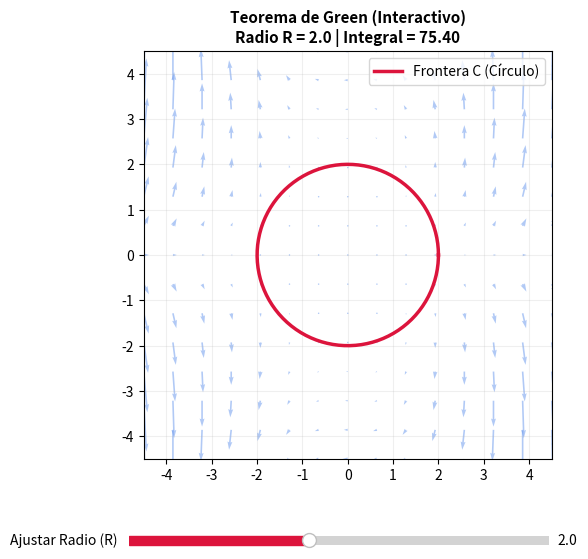

Reproduce this figure in Python.
import numpy as np
import matplotlib.pyplot as plt
from matplotlib.widgets import Slider  # Herramienta nativa de sliders en Matplotlib

def actualizar_grafico(val):
    """Función que se ejecuta automáticamente cada vez que mueves el slider"""
    R_actual = slider_radio.val  # Lee el valor del slider
    
    # Recalcula el resultado analítico dinámico dado por el ejercicio
    resultado_green = 24 * np.pi * (R_actual**4) / 16
    
    # Actualiza los datos de la curva del círculo rojo
    linea_circulo.set_data(R_actual * np.cos(t), R_actual * np.sin(t))
    
    # Actualiza el título dinámicamente con los nuevos valores
    ax.set_title(f"Teorema de Green (Interactivo)\nRadio R = {R_actual:.1f} | Integral = {resultado_green:.2f}", 
                 fontsize=11, fontweight='bold')
    
    # Redibuja el lienzo de la ventana
    fig.canvas.draw_idle()

if __name__ == "__main__":
    print("=== INICIANDO RETO 3: ALTERNATIVA INTERACTIVA LOCAL ===")
    
    # Configurar el lienzo de la ventana y dejar espacio abajo para el slider
    fig, ax = plt.subplots(figsize=(7, 6))
    plt.subplots_adjust(bottom=0.2)  # Reserva el 20% inferior para los controles
    
    # 1. Dibujar el Campo Vectorial Base (Fijo de fondo)
    x = np.linspace(-4.5, 4.5, 15)
    y = np.linspace(-4.5, 4.5, 15)
    X, Y = np.meshgrid(x, y)
    U = X**2 - Y**2
    V = 3 * (X**2) * Y
    ax.quiver(X, Y, U, V, color='cornflowerblue', alpha=0.5)
    
    # 2. Dibujar el Círculo de Frontera Inicial (Para R = 2.0 por defecto)
    R_inicial = 2.0
    t = np.linspace(0, 2 * np.pi, 200)
    linea_circulo, = ax.plot(R_inicial * np.cos(t), R_inicial * np.sin(t), 
                             color='crimson', linewidth=2.5, label='Frontera C (Círculo)')
    
    # Parámetros estéticos del plano cartesiano
    ax.set_xlim(-4.5, 4.5)
    ax.set_ylim(-4.5, 4.5)
    ax.set_aspect('equal')
    ax.grid(True, alpha=0.2)
    ax.legend(loc='upper right')
    
    # Título dinámico inicial
    res_inicial = 24 * np.pi * (R_inicial**4) / 16
    ax.set_title(f"Teorema de Green (Interactivo)\nRadio R = {R_inicial:.1f} | Integral = {res_inicial:.2f}", 
                 fontsize=11, fontweight='bold')
    
    # 3. Crear el Slider Nativo en la parte inferior de la ventana
    # [izquierda, abajo, ancho, alto]
    ejes_slider = plt.axes([0.2, 0.05, 0.6, 0.03])
    slider_radio = Slider(
        ax=ejes_slider,
        label='Ajustar Radio (R) ',
        valmin=0.5,
        valmax=4.0,
        valinit=R_inicial,
        valstep=0.1,
        color='crimson'
    )
    
    # Enlazar el movimiento del slider con la función de actualización
    slider_radio.on_changed(actualizar_grafico)
    
    print("¡Ventana activa! Mueve el slider rojo para ver los cambios en tiempo real.")
    plt.show()  # Muestra la interfaz interactiva local
